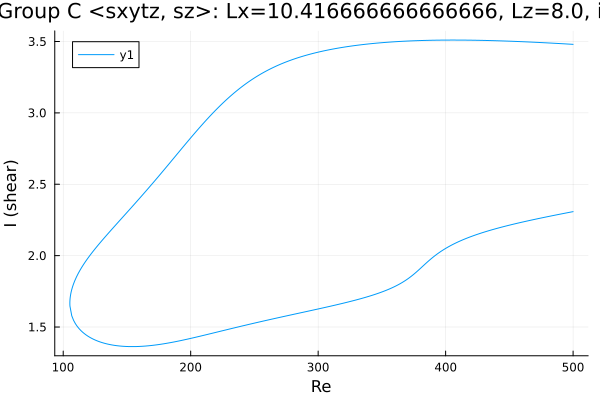

The file beside this chart, header and first rows:
Re, shear
500.0, 3.48
499.6, 3.48
498.2, 3.481
496.8, 3.482
495.4, 3.483
494, 3.483
492.5, 3.484
491.1, 3.485
489.7, 3.485
488.3, 3.486
486.9, 3.487
485.5, 3.488
484.1, 3.488
482.6, 3.489
481.2, 3.49
479.8, 3.49
478.4, 3.491
477, 3.492
475.6, 3.492
474.2, 3.493
472.7, 3.494
471.3, 3.494
469.9, 3.495
468.5, 3.495
467.1, 3.496
465.7, 3.497
464.3, 3.497
462.8, 3.498
461.4, 3.498
460, 3.499
458.6, 3.499
457.2, 3.5
455.8, 3.5
454.4, 3.501
452.9, 3.501
451.5, 3.502
450.1, 3.502
448.7, 3.503
447.3, 3.503
446, 3.504
444.6, 3.504
443.1, 3.504
441.7, 3.505
440.3, 3.505
438.9, 3.506
437.5, 3.506
436.1, 3.506
434.7, 3.507
433.2, 3.507
431.8, 3.507
430.4, 3.508
429, 3.508
427.6, 3.508
426.2, 3.508
424.8, 3.509
423.3, 3.509
421.9, 3.509
420.5, 3.509
419.1, 3.509
417.7, 3.509
... 568 more rows
